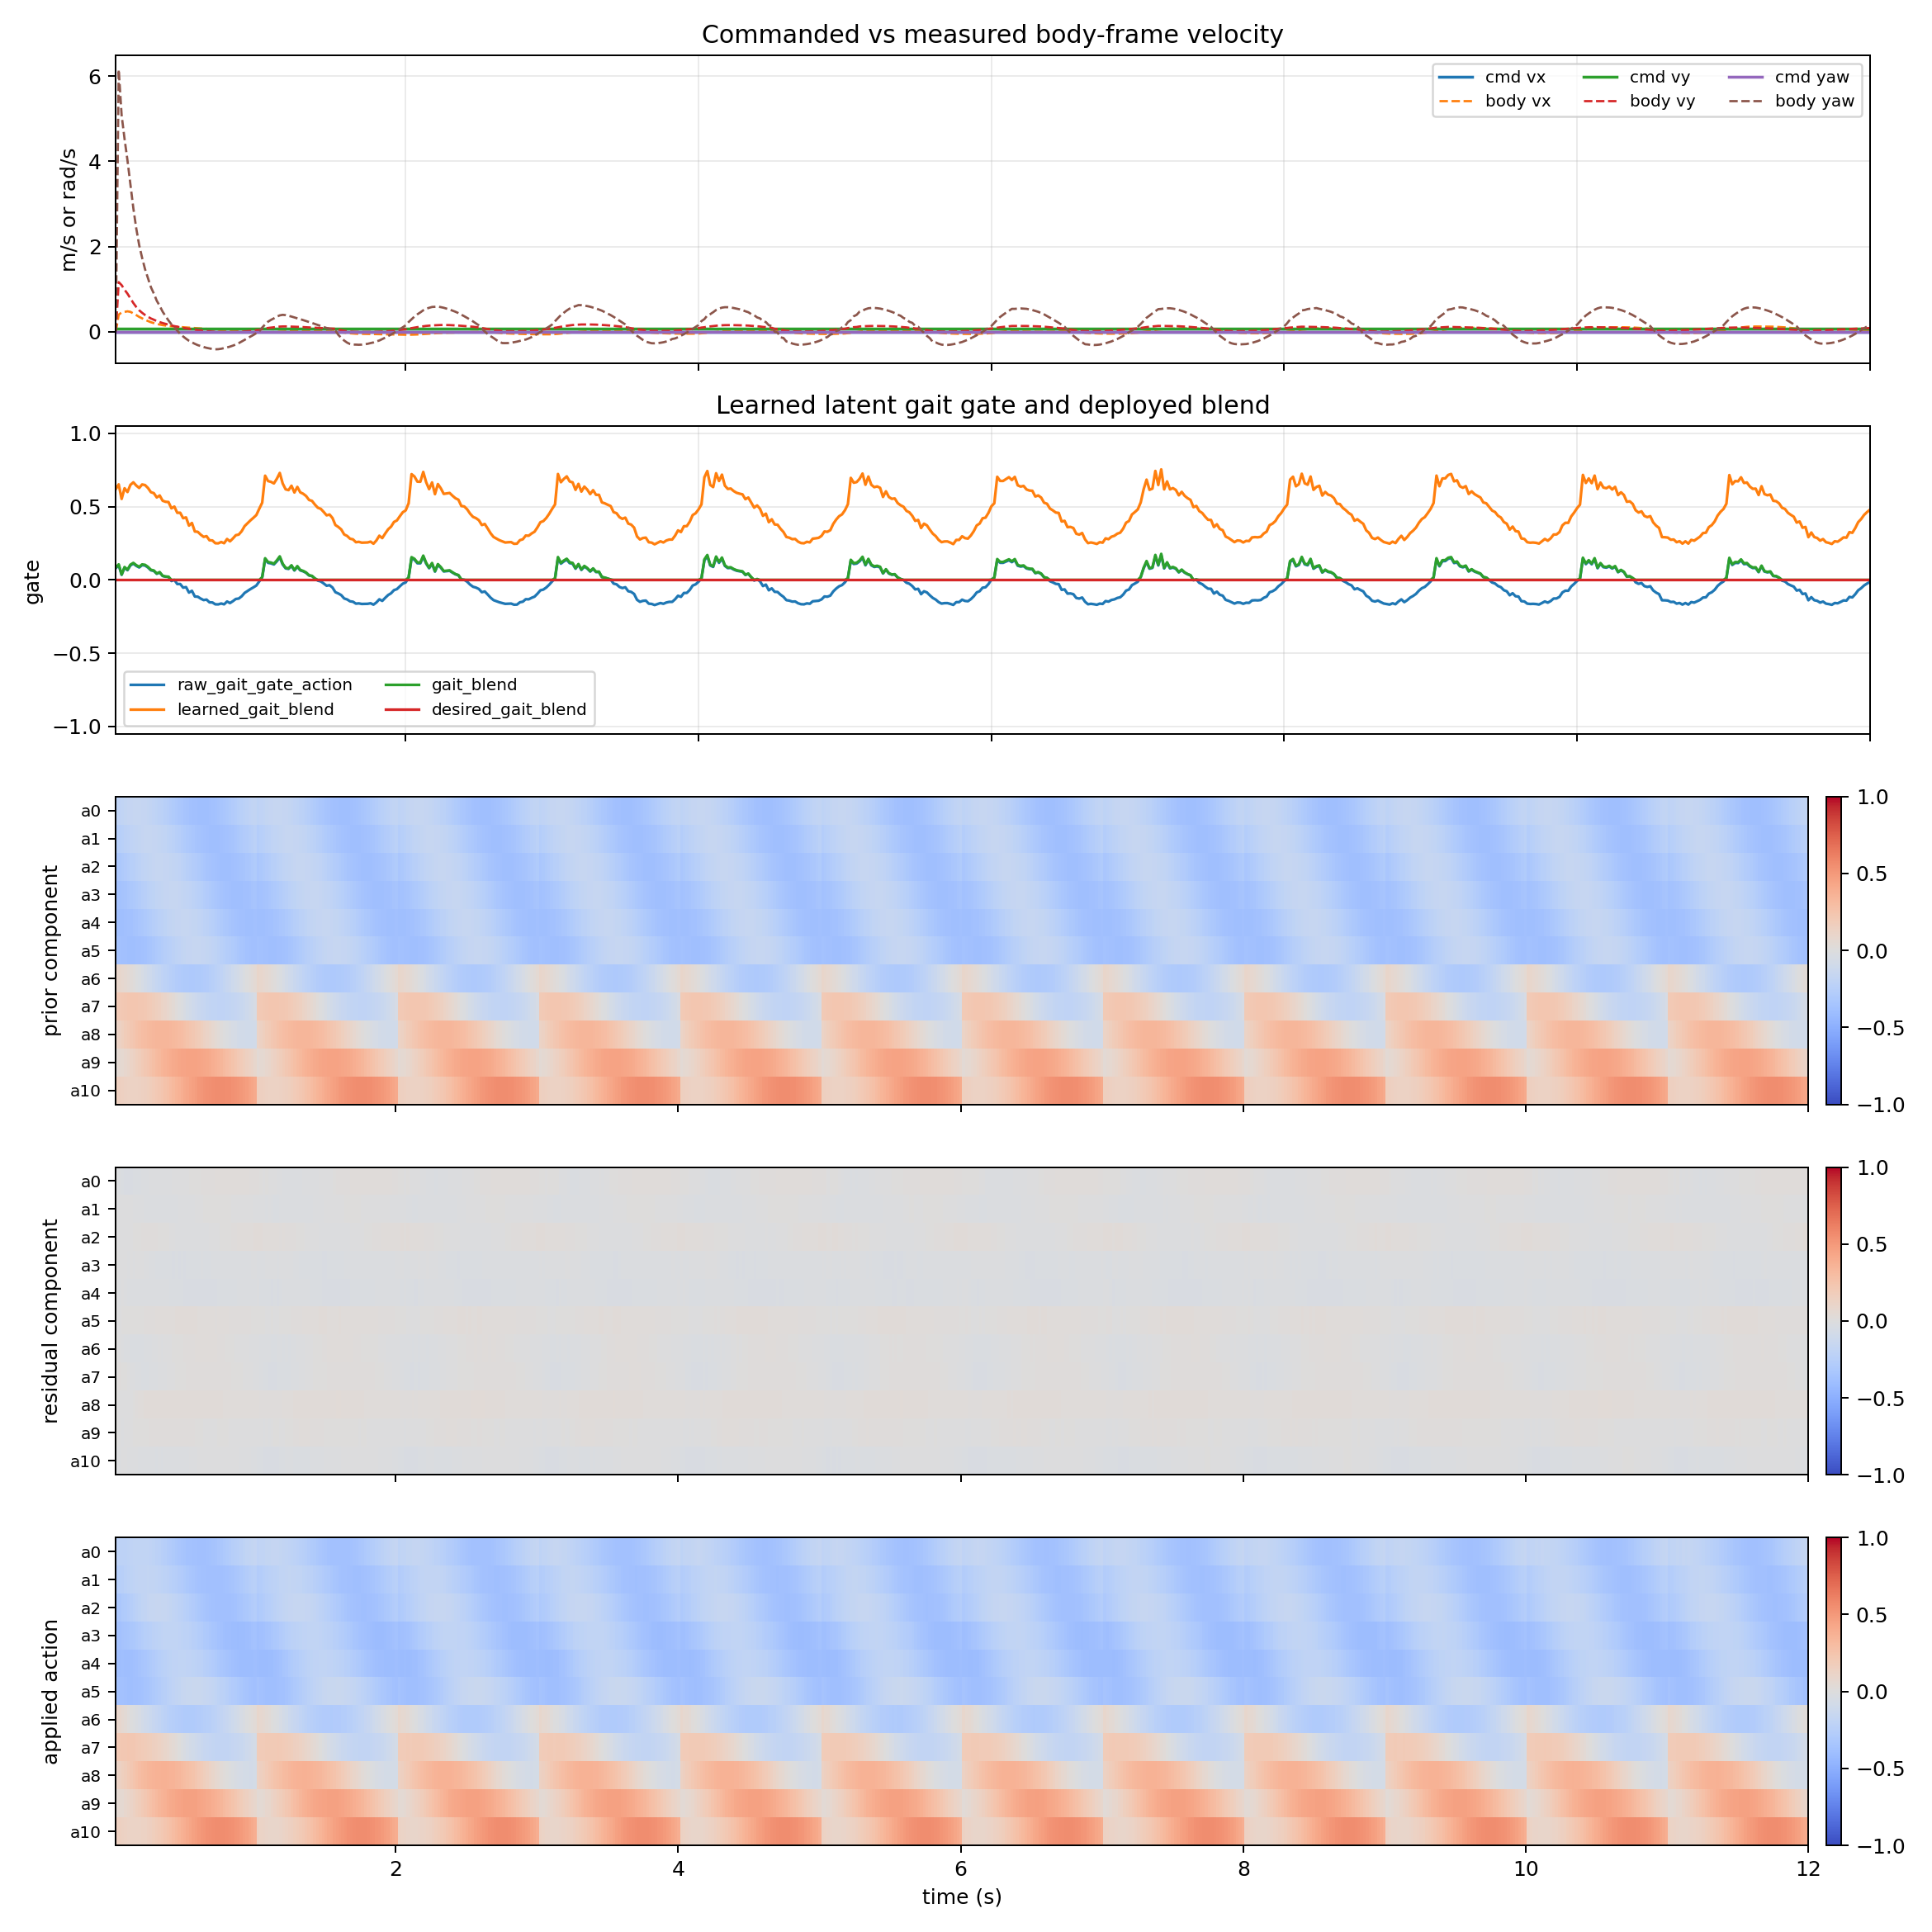

Data behind this chart, as committed beside it:
time_s, cmd_vx_m_s, cmd_vy_m_s, cmd_yaw_rad_s, body_vx_m_s, body_vy_m_s, body_yaw_rate_rad_s, raw_gait_gate_action, learned_gait_blend, gait_blend, desired_gait_blend, gait_gate_error, prior_component_l2, residual_component_l2, applied_action_l2, policy_residual_0, ema_residual_0, prior_component_0, residual_component_0, applied_action_0, policy_residual_1, ema_residual_1, prior_component_1, residual_component_1
0.02, 0.0, 0.075, 0.0, 0.0, 0.0, 0.0, 0.07957, 0.6194, 0.08355, 0.0, 0.08355, 0.859, 0.01953, 0.8655, -0.07899, -0.0237, -0.2105, -0.008294, -0.2188, -0.03981, -0.01194, -0.27, -0.00418
0.04, 0.0, 0.075, 0.0, 0.4003, 1.164, 6.154, 0.1011, 0.6517, 0.1062, 0.0, 0.1062, 0.8501, 0.02731, 0.862, -0.1373, -0.05777, -0.1985, -0.02022, -0.2187, 0.008228, -0.005893, -0.2549, -0.002062
0.06, 0.0, 0.075, 0.0, 0.453, 1.093, 5.08, 0.03502, 0.5525, 0.03677, 0.0, 0.03677, 0.8406, 0.03517, 0.8472, -0.127, -0.07853, -0.188, -0.02749, -0.2154, -0.01058, -0.007299, -0.2401, -0.002555
0.08, 0.0, 0.075, 0.0, 0.4662, 0.9858, 4.522, 0.08361, 0.6254, 0.08779, 0.0, 0.08779, 0.8304, 0.04207, 0.8423, -0.1425, -0.09771, -0.179, -0.0342, -0.2132, -0.02779, -0.01345, -0.2259, -0.004707
0.1, 0.0, 0.075, 0.0, 0.4787, 0.8922, 4.019, 0.06633, 0.5995, 0.06965, 0.0, 0.06965, 0.82, 0.04884, 0.8357, -0.1227, -0.1052, -0.1717, -0.03682, -0.2086, -0.01984, -0.01537, -0.2126, -0.005378
0.12, 0.0, 0.075, 0.0, 0.4665, 0.784, 3.458, 0.09901, 0.6485, 0.104, 0.0, 0.104, 0.8095, 0.05152, 0.8239, -0.08457, -0.09902, -0.1664, -0.03466, -0.201, -0.02864, -0.01935, -0.2004, -0.006772
0.14, 0.0, 0.075, 0.0, 0.4293, 0.6736, 2.897, 0.1105, 0.6657, 0.116, 0.0, 0.116, 0.7993, 0.05199, 0.8168, -0.06005, -0.08733, -0.163, -0.03056, -0.1936, -0.03262, -0.02333, -0.1896, -0.008165
0.16, 0.0, 0.075, 0.0, 0.3899, 0.58, 2.421, 0.09585, 0.6438, 0.1006, 0.0, 0.1006, 0.7897, 0.05321, 0.8048, -0.0671, -0.08126, -0.1617, -0.02844, -0.1901, -0.03741, -0.02755, -0.1803, -0.009644
0.18, 0.0, 0.075, 0.0, 0.3479, 0.5026, 2.029, 0.08496, 0.6274, 0.08921, 0.0, 0.08921, 0.7811, 0.05566, 0.7952, -0.07954, -0.08074, -0.1625, -0.02826, -0.1907, -0.04233, -0.03199, -0.1728, -0.0112
0.2, 0.0, 0.075, 0.0, 0.3134, 0.4439, 1.732, 0.1008, 0.6512, 0.1058, 0.0, 0.1058, 0.7738, 0.05657, 0.7886, -0.02901, -0.06522, -0.1653, -0.02283, -0.1881, -0.05071, -0.0376, -0.1671, -0.01316
0.22, 0.0, 0.075, 0.0, 0.2797, 0.3926, 1.466, 0.09795, 0.6469, 0.1028, 0.0, 0.1028, 0.7683, 0.05846, 0.7851, -0.03265, -0.05545, -0.1701, -0.01941, -0.1895, -0.0685, -0.04687, -0.1634, -0.0164
0.24, 0.0, 0.075, 0.0, 0.2508, 0.3505, 1.257, 0.08471, 0.6271, 0.08894, 0.0, 0.08894, 0.7649, 0.05884, 0.7837, -0.03049, -0.04796, -0.1768, -0.01679, -0.1936, -0.05465, -0.0492, -0.1618, -0.01722
0.26, 0.0, 0.075, 0.0, 0.2225, 0.311, 1.045, 0.06559, 0.5984, 0.06887, 0.0, 0.06887, 0.7639, 0.06085, 0.7844, -0.03069, -0.04278, -0.1853, -0.01497, -0.2003, -0.07747, -0.05769, -0.1622, -0.02019
0.28, 0.0, 0.075, 0.0, 0.2019, 0.2819, 0.8954, 0.06128, 0.5919, 0.06434, 0.0, 0.06434, 0.7655, 0.0586, 0.7869, -0.02191, -0.03652, -0.1954, -0.01278, -0.2082, -0.0479, -0.05475, -0.1646, -0.01916
0.3, 0.0, 0.075, 0.0, 0.1822, 0.2495, 0.7263, 0.04181, 0.5627, 0.0439, 0.0, 0.0439, 0.77, 0.06116, 0.7924, -0.03706, -0.03668, -0.207, -0.01284, -0.2199, -0.07712, -0.06146, -0.1691, -0.02151
0.32, 0.0, 0.075, 0.0, 0.1674, 0.2266, 0.6065, 0.05063, 0.5759, 0.05316, 0.0, 0.05316, 0.7773, 0.0578, 0.8001, -0.01584, -0.03043, -0.2199, -0.01065, -0.2305, -0.0458, -0.05676, -0.1755, -0.01987
0.34, 0.0, 0.075, 0.0, 0.1546, 0.2033, 0.471, 0.02671, 0.5401, 0.02804, 0.0, 0.02804, 0.7875, 0.06028, 0.8112, -0.03643, -0.03223, -0.2337, -0.01128, -0.245, -0.07437, -0.06204, -0.1838, -0.02172
0.36, 0.0, 0.075, 0.0, 0.1447, 0.1844, 0.3654, 0.02204, 0.5331, 0.02314, 0.0, 0.02314, 0.8004, 0.05874, 0.8239, -0.02083, -0.02881, -0.2482, -0.01008, -0.2583, -0.05052, -0.05859, -0.1937, -0.02051
0.38, 0.0, 0.075, 0.0, 0.1362, 0.1646, 0.2645, 0.02082, 0.5312, 0.02186, 0.0, 0.02186, 0.8157, 0.06239, 0.8416, -0.03266, -0.02996, -0.2633, -0.01049, -0.2738, -0.05783, -0.05836, -0.205, -0.02043
0.4, 0.0, 0.075, 0.0, 0.1283, 0.1483, 0.1744, -0.007644, 0.4885, 0.0, 0.0, 0.0, 0.8332, 0.06198, 0.8569, -0.01197, -0.02457, -0.2785, -0.008598, -0.2871, -0.04633, -0.05475, -0.2177, -0.01916
0.42, 0.0, 0.075, 0.0, 0.1214, 0.1313, 0.09386, 0.000205, 0.5003, 0.0002153, 0.0, 0.0002153, 0.8524, 0.06432, 0.877, -0.01674, -0.02222, -0.2937, -0.007776, -0.3014, -0.05814, -0.05577, -0.2313, -0.01952
0.44, 0.0, 0.075, 0.0, 0.1154, 0.1186, 0.02586, -0.02813, 0.4578, 0.0, 0.0, 0.0, 0.873, 0.06376, 0.8952, -0.00243, -0.01628, -0.3084, -0.005698, -0.3141, -0.02863, -0.04763, -0.2458, -0.01667
0.46, 0.0, 0.075, 0.0, 0.1099, 0.1024, -0.05203, -0.02786, 0.4582, 0.0, 0.0, 0.0, 0.8946, 0.06561, 0.9161, -0.01935, -0.0172, -0.3226, -0.00602, -0.3286, -0.03605, -0.04415, -0.2608, -0.01545
0.48, 0.0, 0.075, 0.0, 0.105, 0.09015, -0.1106, -0.05272, 0.4209, 0.0, 0.0, 0.0, 0.9166, 0.06466, 0.9367, -0.0006665, -0.01224, -0.3358, -0.004284, -0.3401, -0.02136, -0.03731, -0.276, -0.01306
0.5, 0.0, 0.075, 0.0, 0.1004, 0.07724, -0.1643, -0.049, 0.4265, 0.0, 0.0, 0.0, 0.9387, 0.0656, 0.9573, -0.001595, -0.009046, -0.3479, -0.003166, -0.3511, -0.01893, -0.0318, -0.2912, -0.01113
0.52, 0.0, 0.075, 0.0, 0.09608, 0.06668, -0.2131, -0.08639, 0.3704, 0.0, 0.0, 0.0, 0.9604, 0.06381, 0.977, 0.0004058, -0.006211, -0.3587, -0.002174, -0.3609, -0.01231, -0.02595, -0.306, -0.009083
0.54, 0.0, 0.075, 0.0, 0.09139, 0.05752, -0.2486, -0.07438, 0.3884, 0.0, 0.0, 0.0, 0.9813, 0.06519, 0.9968, 0.02895, 0.004337, -0.3679, 0.001518, -0.3663, -0.01789, -0.02353, -0.3203, -0.008237
0.56, 0.0, 0.075, 0.0, 0.08643, 0.04887, -0.2844, -0.1133, 0.3301, 0.0, 0.0, 0.0, 1.001, 0.06541, 1.017, 0.01891, 0.008708, -0.3753, 0.003048, -0.3723, -0.02161, -0.02296, -0.3337, -0.008035
0.58, 0.0, 0.075, 0.0, 0.08197, 0.03927, -0.3145, -0.1146, 0.3281, 0.0, 0.0, 0.0, 1.02, 0.06557, 1.032, 0.03837, 0.01761, -0.3809, 0.006162, -0.3747, -0.001947, -0.01665, -0.346, -0.005829
0.6, 0.0, 0.075, 0.0, 0.07771, 0.03056, -0.3373, -0.1275, 0.3088, 0.0, 0.0, 0.0, 1.036, 0.06335, 1.044, 0.0309, 0.02159, -0.3845, 0.007558, -0.3769, 0.009536, -0.008797, -0.357, -0.003079
0.62, 0.0, 0.075, 0.0, 0.07386, 0.02231, -0.3588, -0.1376, 0.2936, 0.0, 0.0, 0.0, 1.051, 0.0624, 1.058, 0.03221, 0.02478, -0.386, 0.008673, -0.3774, 0.007296, -0.003969, -0.3665, -0.001389
0.64, 0.0, 0.075, 0.0, 0.06882, 0.01546, -0.3778, -0.1343, 0.2986, 0.0, 0.0, 0.0, 1.064, 0.0632, 1.069, 0.03494, 0.02783, -0.3855, 0.00974, -0.3758, 0.01516, 0.001769, -0.3742, 0.000619
0.66, 0.0, 0.075, 0.0, 0.06325, 0.008266, -0.3926, -0.153, 0.2705, 0.0, 0.0, 0.0, 1.074, 0.06086, 1.078, 0.03472, 0.0299, -0.383, 0.01046, -0.3725, 0.01499, 0.005735, -0.3801, 0.002007
0.68, 0.0, 0.075, 0.0, 0.05734, 0.001753, -0.406, -0.1539, 0.2692, 0.0, 0.0, 0.0, 1.082, 0.05994, 1.085, 0.0518, 0.03647, -0.3784, 0.01276, -0.3656, 0.006754, 0.006041, -0.384, 0.002114
0.7, 0.0, 0.075, 0.0, 0.05131, -0.003321, -0.4126, -0.1665, 0.2502, 0.0, 0.0, 0.0, 1.087, 0.05787, 1.088, 0.05959, 0.0434, -0.3719, 0.01519, -0.3567, 0.01989, 0.0102, -0.3859, 0.003569
0.72, 0.0, 0.075, 0.0, 0.04555, -0.006908, -0.4101, -0.1669, 0.2497, 0.0, 0.0, 0.0, 1.09, 0.05532, 1.089, 0.06467, 0.04978, -0.3636, 0.01742, -0.3461, 0.018, 0.01254, -0.3858, 0.004388
0.74, 0.0, 0.075, 0.0, 0.04024, -0.008693, -0.3998, -0.1609, 0.2586, 0.0, 0.0, 0.0, 1.09, 0.05275, 1.091, 0.05854, 0.05241, -0.3536, 0.01834, -0.3352, -0.01628, 0.003892, -0.3835, 0.001362
0.76, 0.0, 0.075, 0.0, 0.03509, -0.009648, -0.384, -0.1665, 0.2503, 0.0, 0.0, 0.0, 1.087, 0.05316, 1.087, 0.06581, 0.05643, -0.3421, 0.01975, -0.3224, 0.003885, 0.00389, -0.3793, 0.001361
0.78, 0.0, 0.075, 0.0, 0.03031, -0.01048, -0.3682, -0.1473, 0.279, 0.0, 0.0, 0.0, 1.082, 0.05274, 1.082, 0.06856, 0.06007, -0.3295, 0.02102, -0.3084, 0.001326, 0.003121, -0.3731, 0.001092
0.8, 0.0, 0.075, 0.0, 0.02533, -0.01088, -0.3494, -0.1579, 0.2631, 0.0, 0.0, 0.0, 1.074, 0.05063, 1.073, 0.06246, 0.06079, -0.3157, 0.02127, -0.2945, 0.003267, 0.003164, -0.365, 0.001108
0.82, 0.0, 0.075, 0.0, 0.02052, -0.01011, -0.326, -0.1448, 0.2827, 0.0, 0.0, 0.0, 1.064, 0.04934, 1.061, 0.06916, 0.0633, -0.3012, 0.02215, -0.2791, 0.001174, 0.002567, -0.3553, 0.0008986
0.84, 0.0, 0.075, 0.0, 0.01542, -0.008384, -0.2998, -0.13, 0.3051, 0.0, 0.0, 0.0, 1.051, 0.04765, 1.049, 0.06204, 0.06292, -0.2862, 0.02202, -0.2642, -0.008431, -0.0007323, -0.3441, -0.0002563
0.86, 0.0, 0.075, 0.0, 0.01021, -0.004696, -0.2675, -0.1271, 0.3094, 0.0, 0.0, 0.0, 1.036, 0.04706, 1.033, 0.0581, 0.06147, -0.271, 0.02152, -0.2495, -0.01403, -0.004721, -0.3316, -0.001652
0.88, 0.0, 0.075, 0.0, 0.005529, 0.0006116, -0.2303, -0.1116, 0.3326, 0.0, 0.0, 0.0, 1.019, 0.04774, 1.015, 0.0594, 0.06085, -0.2558, 0.0213, -0.2345, -0.01307, -0.007224, -0.3181, -0.002529
0.9, 0.0, 0.075, 0.0, 0.00125, 0.006809, -0.1907, -0.08857, 0.3672, 0.0, 0.0, 0.0, 0.9995, 0.04896, 0.995, 0.05842, 0.06012, -0.241, 0.02104, -0.22, -0.01742, -0.01028, -0.3037, -0.003599
0.92, 0.0, 0.075, 0.0, -0.002908, 0.01329, -0.1511, -0.07525, 0.3871, 0.0, 0.0, 0.0, 0.9784, 0.04976, 0.973, 0.05065, 0.05728, -0.2268, 0.02005, -0.2067, -0.02066, -0.01339, -0.2887, -0.004688
0.94, 0.0, 0.075, 0.0, -0.006952, 0.019, -0.1144, -0.06247, 0.4063, 0.0, 0.0, 0.0, 0.9556, 0.04809, 0.9492, 0.03904, 0.05181, -0.2134, 0.01813, -0.1953, -0.02421, -0.01664, -0.2735, -0.005824
0.96, 0.0, 0.075, 0.0, -0.01062, 0.02583, -0.07627, -0.05081, 0.4238, 0.0, 0.0, 0.0, 0.9313, 0.04671, 0.925, 0.02699, 0.04436, -0.2012, 0.01553, -0.1856, -0.02215, -0.0183, -0.2583, -0.006403
0.98, 0.0, 0.075, 0.0, -0.01362, 0.03446, -0.03297, -0.03833, 0.4425, 0.0, 0.0, 0.0, 0.9057, 0.04537, 0.8987, 0.02022, 0.03712, -0.1903, 0.01299, -0.1773, -0.01972, -0.01872, -0.2434, -0.006553
1.0, 0.0, 0.075, 0.0, -0.01594, 0.04381, 0.01061, -0.009672, 0.4855, 0.0, 0.0, 0.0, 0.8791, 0.04774, 0.8707, 0.0187, 0.03159, -0.1809, 0.01106, -0.1698, -0.03751, -0.02436, -0.2291, -0.008525
1.02, 0.0, 0.075, 0.0, -0.01656, 0.06141, 0.09801, 0.0179, 0.5269, 0.0188, 0.0, 0.0188, 0.859, 0.0501, 0.8574, 0.008275, 0.0246, -0.2105, 0.008609, -0.2019, -0.04848, -0.03159, -0.27, -0.01106
1.04, 0.0, 0.075, 0.0, -0.01539, 0.07557, 0.1716, 0.1406, 0.7109, 0.1477, 0.0, 0.1477, 0.8501, 0.05739, 0.8514, 0.01216, 0.02087, -0.1985, 0.007303, -0.1912, -0.04253, -0.03487, -0.2549, -0.01221
1.06, 0.0, 0.075, 0.0, -0.01359, 0.08837, 0.2356, 0.1163, 0.6745, 0.1222, 0.0, 0.1222, 0.8406, 0.06224, 0.8439, -0.08415, -0.01064, -0.188, -0.003723, -0.1917, -0.0247, -0.03182, -0.2401, -0.01114
1.08, 0.0, 0.075, 0.0, -0.0116, 0.09699, 0.2781, 0.1126, 0.669, 0.1183, 0.0, 0.1183, 0.8304, 0.06412, 0.8362, 0.04358, 0.005627, -0.179, 0.00197, -0.177, -0.07981, -0.04622, -0.2259, -0.01618
1.1, 0.0, 0.075, 0.0, -0.008289, 0.1037, 0.3138, 0.1055, 0.6583, 0.1108, 0.0, 0.1108, 0.82, 0.06665, 0.8266, -0.08693, -0.02214, -0.1717, -0.007749, -0.1795, -0.03581, -0.0431, -0.2126, -0.01508
1.12, 0.0, 0.075, 0.0, -0.003381, 0.1149, 0.3546, 0.1266, 0.6899, 0.1329, 0.0, 0.1329, 0.8095, 0.07393, 0.8173, 0.04367, -0.002398, -0.1664, -0.0008393, -0.1672, -0.1114, -0.06357, -0.2004, -0.02225
1.14, 0.0, 0.075, 0.0, 5.305084142914655e-05, 0.1208, 0.3839, 0.153, 0.7296, 0.1607, 0.0, 0.1607, 0.7993, 0.07267, 0.8142, -0.03881, -0.01332, -0.163, -0.004662, -0.1677, -0.0993, -0.07429, -0.1896, -0.026
1.16, 0.0, 0.075, 0.0, 0.003348, 0.1241, 0.3963, 0.1052, 0.6578, 0.1104, 0.0, 0.1104, 0.7897, 0.06861, 0.8084, -0.0637, -0.02843, -0.1617, -0.009952, -0.1717, -0.07248, -0.07375, -0.1803, -0.02581
1.18, 0.0, 0.075, 0.0, 0.005229, 0.1248, 0.3898, 0.0787, 0.618, 0.08263, 0.0, 0.08263, 0.7811, 0.06275, 0.794, -0.03186, -0.02946, -0.1625, -0.01031, -0.1728, -0.03791, -0.063, -0.1728, -0.02205
1.2, 0.0, 0.075, 0.0, 0.00744, 0.1227, 0.3736, 0.075, 0.6125, 0.07875, 0.0, 0.07875, 0.7738, 0.06529, 0.7871, -0.1377, -0.06193, -0.1653, -0.02168, -0.1869, -0.05721, -0.06126, -0.1671, -0.02144
... 540 more rows
